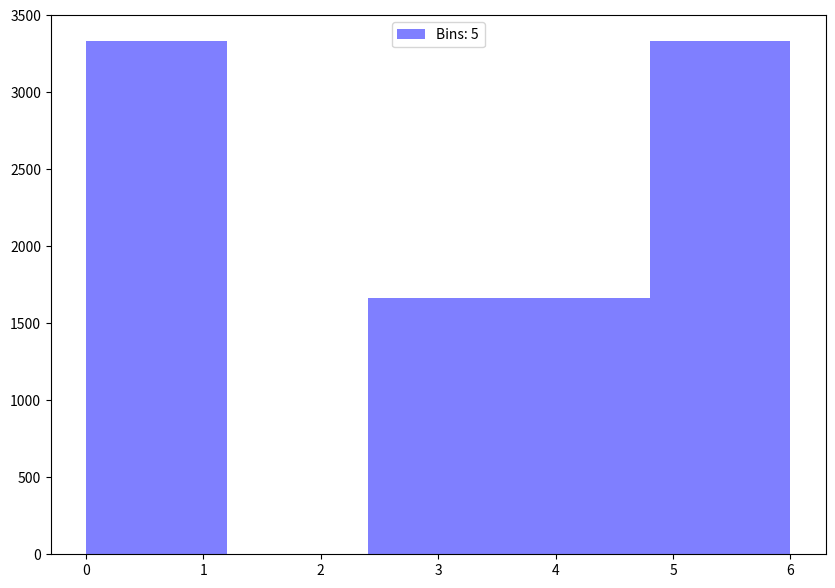
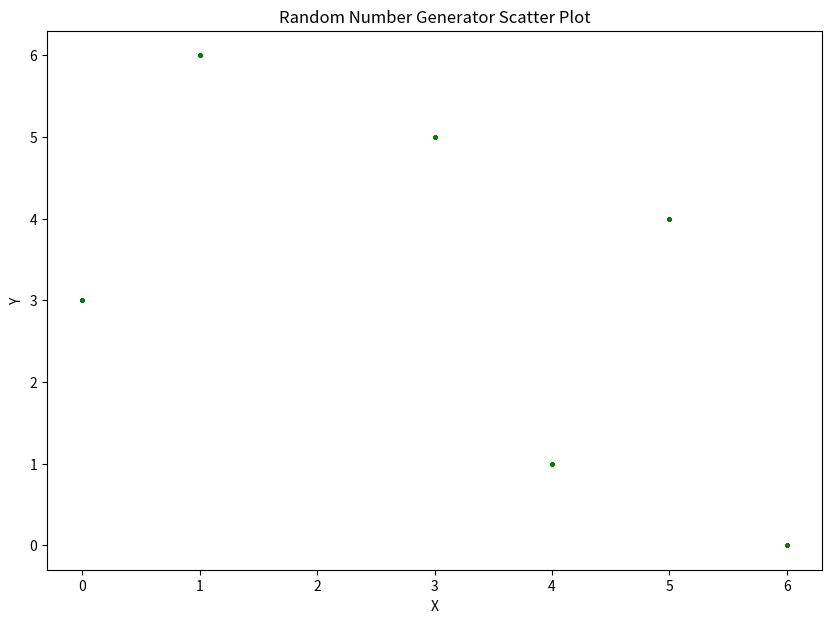
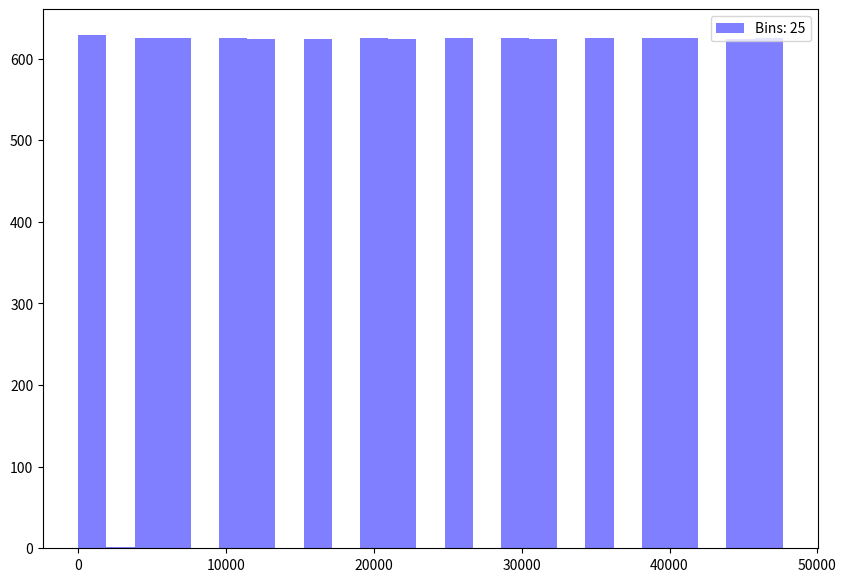
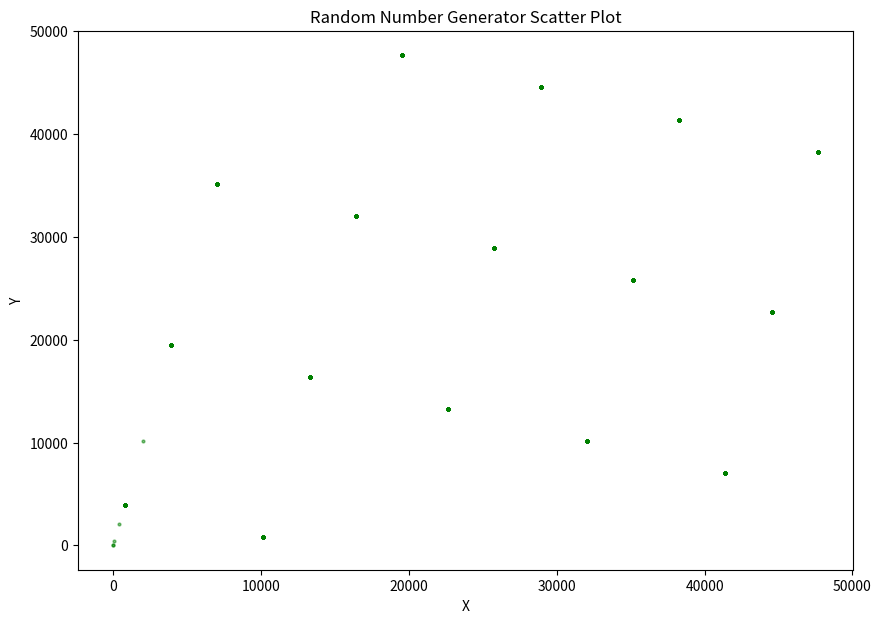
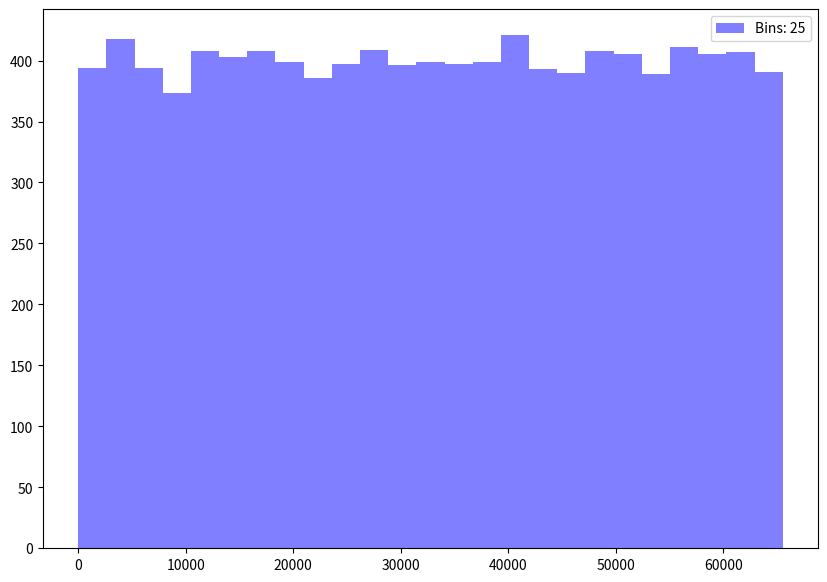
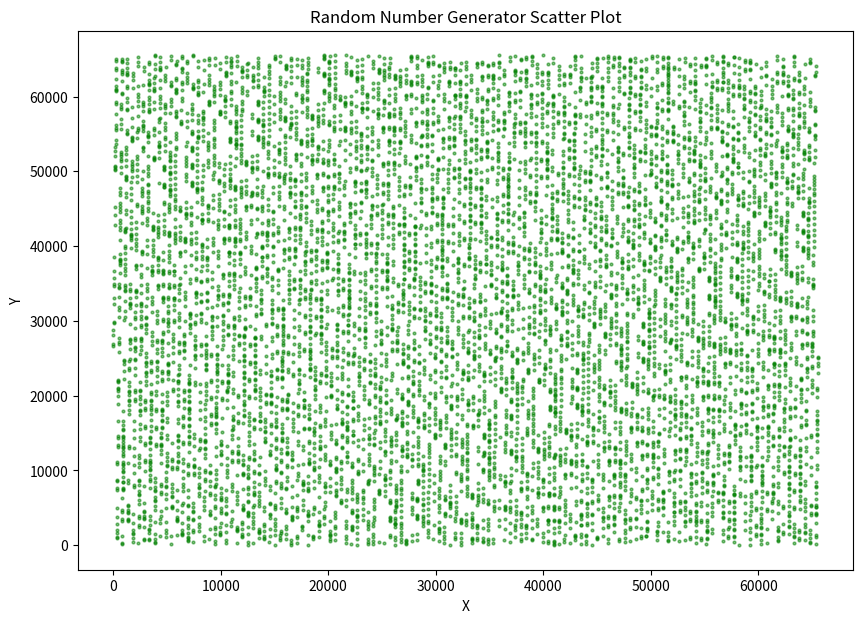

Reproduce these figures in Python, in order.
#!/usr/bin/env python3
# -*- coding: utf-8 -*-
"""
Created on Mon May 29 18:50:59 2023

[redacted]
"""
from matplotlib import pyplot as plt
import numpy as np

#Exercise 1 - Stochastic Simulations
#%% LCG form scratch
#
class LCGFromScratch:
    # Seed value
    Xo = 5 #as low as we want, just the starting point
    
    # Modulus parameter
    m = 7 # sufficiently high like 50000 circle around the points
    
    # Multiplier term
    a = 3
    
    # Increment term
    c = 3
    
    # Number of Random numbers to be generated
    noOfRandomNums = 10000
    
    # To store random numbers
    randomNums = [0]* (noOfRandomNums)
    
    n_bins = 5

    def linearCongruentialMethod(self, Xo, m, a, c, randomNums, noOfRandomNums):
        
        # Initialize the seed state
        randomNums[0] = Xo
        
        # Traverse to generate required numbers of random numbers
        
        for i in range(1, noOfRandomNums):
            
            # Follow the linear congruential method
            randomNums[i] = ((randomNums[i-1]*a)+c) % m
        return randomNums
        
 #%%  Generate 10.000 (pseudo-) random numbers and present these numbers in a histogramme
    def generateHist(self, randomNums, n_bins):
        
        # Creating histogram
        fig, ax = plt.subplots(figsize=(10, 7))
        #n_bins = 5 #expected 10 bins
        counts, bins, bars = ax.hist(randomNums, 
                                     bins=n_bins, 
                                     color='blue', 
                                     alpha=0.5)
        plt.legend([f'Bins: {n_bins}'])
        plt.show()
        
        return counts, bins, bars

    
#%% Tests

    def scatterTest(self, randomNums):
        
        # Scatter plot with size variations
        fig, ax = plt.subplots(figsize=(10, 7))
        x = randomNums[:-1]  # Take all numbers except the last one
        y = randomNums[1:]   # Shift the numbers by one position
        
        
        ax.scatter(x, y,  s= 4, color='green', alpha=0.5)
        ax.set_xlabel('X')
        ax.set_ylabel('Y')
        ax.set_title('Random Number Generator Scatter Plot')
        plt.show()
        
    def chiSquareTest(self, observed_frequencies, expected_frequencies):
        #graph expected
        
        # Calculate the chi-square statistic
        chi_square = 0
        for observed, expected in zip(observed_frequencies, expected_frequencies):
            chi_square += ((observed - expected) ** 2) / expected

        # Calculate the critical value for the chi-square test
        critical_value = 16.92  # From chi-square distribution table with (n_bins - 1) degrees of freedom and significance level 0.05

        # Perform the chi-square test
        p_value = 1 if chi_square < critical_value else 0

        return chi_square, p_value
        

    def kolmogorov_smirnov_test(self, sample1, sample2, alpha):
        # graph expected
        
        # Sort the samples
        sample1 = np.sort(sample1)
        sample2 = np.sort(sample2)
        
        # Calculate the empirical cumulative distribution functions (ECDFs)
        n1 = len(sample1)
        n2 = len(sample2)
        ecdf1 = np.arange(1, n1 + 1) / n1
        ecdf2 = np.arange(1, n2 + 1) / n2
        
        # Calculate the test statistic (D)
        d = np.max(np.abs(ecdf1 - ecdf2))
        
        # Calculate the critical value
        critical_value = np.sqrt(-0.5 * np.log(alpha / 2) / (n1 + n2))
        
        # Perform the hypothesis test
        if d > critical_value:
            return "Reject null hypothesis. The samples are significantly different."
        else:
            return "Cannot reject null hypothesis. The samples are not significantly different."
    
    
    
    def above_below_test(self, data, median):
        # graph expected
        
        above_runs = 0
        below_runs = 0
        current_run = 1 if data[0] > median else -1
    
        for i in range(1, len(data)):
            if data[i] > median and current_run > 0:
                current_run += 1
            elif data[i] < median and current_run < 0:
                current_run -= 1
            else:
                if current_run > 0:
                    above_runs += 1
                else:
                    below_runs += 1
                current_run = 1 if data[i] > median else -1
    
        # Handle the final run
        if current_run > 0:
            above_runs += 1
        else:
            below_runs += 1
    
        n = above_runs + below_runs
        mean = (2 * above_runs * below_runs) / n + 1
        variance = (mean - 1) * (mean - 2) / (n - 1)
        z = (above_runs - mean) / variance**0.5
        p_value = 2 * (1 - self.calculate_cdf(abs(z)))
        return p_value

    def runTest(self):
        # Function Call
        self.linearCongruentialMethod(self.Xo, self.m, self.a, self.c, self.randomNums, self.noOfRandomNums)

        runs = 1
        n1, n2 = 0, 0
        for i in range(1, len(self.randomNums)):
            if self.randomNums[i] != self.randomNums[i - 1]:
                runs += 1
                if self.randomNums[i] > self.randomNums[i - 1]:
                    n1 += 1
                else:
                    n2 += 1
        n = n1 + n2
        mean = (2 * n1 * n2) / n + 1
        variance = (mean - 1) * (mean - 2) / (n - 1)
        z = (runs - mean) / variance**0.5
        p_value = 2 * (1 - self.calculate_cdf(abs(z)))

        return p_value
    
    def calculate_cdf(self, x):
        # Calculate the cumulative distribution function (CDF) of the standard normal distribution
        cdf = (1 + self.erf(x / np.sqrt(2))) / 2
        return cdf

    def erf(self, x):
        # Approximation of the error function (erf) using a series expansion
        erf = 0
        term = x
        sign = 1

        for k in range(1, 100):
            erf += sign * term / (2 * k - 1)
            sign *= -1
            term *= x ** 2 / k
        
        return erf
    
    def correlationTest(self, x, y):
        #graph expected
        
        # Calculate the correlation coefficient (Pearson's correlation)
        n = len(x)
        sum_x = sum(x)
        sum_y = sum(y)
        sum_xy = sum([xi * yi for xi, yi in zip(x, y)])
        sum_x_squared = sum([xi ** 2 for xi in x])
        sum_y_squared = sum([yi ** 2 for yi in y])

        correlation = (n * sum_xy - sum_x * sum_y) / (np.sqrt(n * sum_x_squared - sum_x ** 2) * np.sqrt(n * sum_y_squared - sum_y ** 2))

        # Perform the t-test for correlation
        t = correlation * np.sqrt((n - 2) / (1 - correlation ** 2))
        p_value = 2 * (1 - self.calculate_cdf(abs(t)))

        return correlation, p_value


#%% Results 

#%% LCG Instance
        
# Create an instance of the LCGFromScratch class
lcg = LCGFromScratch()

#%% Histogram & Scatter

# Call the generateHist method

#bad choice
randomNums = lcg.linearCongruentialMethod(lcg.Xo, lcg.m, lcg.a, lcg.c, lcg.randomNums, lcg.noOfRandomNums)
counts, bins, bars = lcg.generateHist(randomNums, 5)
lcg.scatterTest(randomNums)
print("Counts: {},".format(counts))
expected_frequencies= [lcg.noOfRandomNums/5]*len(bins)
chi_square, p_value =lcg.chiSquareTest(counts, expected_frequencies)
print("Chi_square: {}, binary_p_value{}".format(chi_square, p_value))

#good choice
randomNums2 = lcg.linearCongruentialMethod(3, 50000, 5, 1, lcg.randomNums, lcg.noOfRandomNums)
counts2, bins2, bars2 = lcg.generateHist(randomNums2, 25)
lcg.scatterTest(randomNums2)
print("Counts2: {}".format(counts2))
expected_frequencies2= [lcg.noOfRandomNums/25]*len(bins)
chi_square2, p_value2 =lcg.chiSquareTest(counts2, expected_frequencies2)
print("Chi_square2: {}, binary_p_value2: {}".format(chi_square2, p_value2))

#good choice
randomNums3 = lcg.linearCongruentialMethod(3, 65536, 129, 26461, lcg.randomNums, 10000)
counts3, bins3, bars3 = lcg.generateHist(randomNums3, 25)
lcg.scatterTest(randomNums3)
print("Counts3: {}".format(counts3))
expected_frequencies3= [lcg.noOfRandomNums/25]*len(bins)
chi_square3, p_value3 =lcg.chiSquareTest(counts3, expected_frequencies3)
print("Chi_square3: {}, binary_p_value3: {}".format(chi_square3, p_value3))



#%% Kolmogorov

# Extract the generated random numbers
generated_nums = lcg.randomNums

# Split the generated_nums into two parts
observed_sample = generated_nums[:len(generated_nums)//2]
comparison_sample = generated_nums[len(generated_nums)//2:]

# Apply the Kolmogorov-Smirnov test
alpha = 0.05
result = lcg.kolmogorov_smirnov_test(observed_sample, comparison_sample, alpha)

print(result)

#%% run & above below

# Perform run test
p_value_run = lcg.runTest()
print("Run test p-value:", p_value_run)

# Generate random numbers for correlation test
x = lcg.randomNums[:100]  # Example subset of random numbers
y = lcg.randomNums[100:200]  # Example subset of random numbers

# Perform correlation test
correlation, p_value_corr = lcg.correlationTest(x, y)
print("Correlation coefficient:", correlation)
print("Correlation test p-value:", p_value_corr)

#%% C, repeat the process for a,b,M

best_combination = None
best_score = float('inf')

worst_combination = None
worst_score = 0

# Define the ranges for values of "a", "b", and "M" to experiment with
a_values = [1, 2, 3]
c_values = [1, 2, 3]
M_values = [100, 200, 300]

# Loop through all combinations of values
for a in a_values:
    for c in c_values:
        for M in M_values:
            # Create an instance of LCGFromScratch with current values
            lcg = LCGFromScratch()
            lcg.a = a
            lcg.c = c
            lcg.M = M
'''          
            # Generate random numbers and perform statistical tests
            random_nums = lcg.randomNums
            # Perform statistical tests and evaluation
            # Example: Chi-squared test
            observed, bins = np.histogram(random_nums, bins='auto')
            expected = np.mean(observed) * np.ones_like(observed)
            #chi2_stat, chi2_pvalue = chisquare(observed, expected)
            
            # Example: Kolmogorov-Smirnov test
            #ks_stat, ks_pvalue = kstest(random_nums, 'uniform')
            
            # Evaluate the quality of the generator and calculate a score
            # Calculate a score based on the statistical tests and evaluation
            #score = chi2_pvalue * ks_pvalue
            
            # Update the best and worst combinations if necessary
            if score < best_score:
                best_score = score
                best_combination = (a, b, M)
            
            if score > worst_score:
                worst_score = score
                worst_combination = (a, b, M)
                

# Print the best and worst combinations
print("Best combination:", best_combination)
print("Worst combination:", worst_combination)
'''








